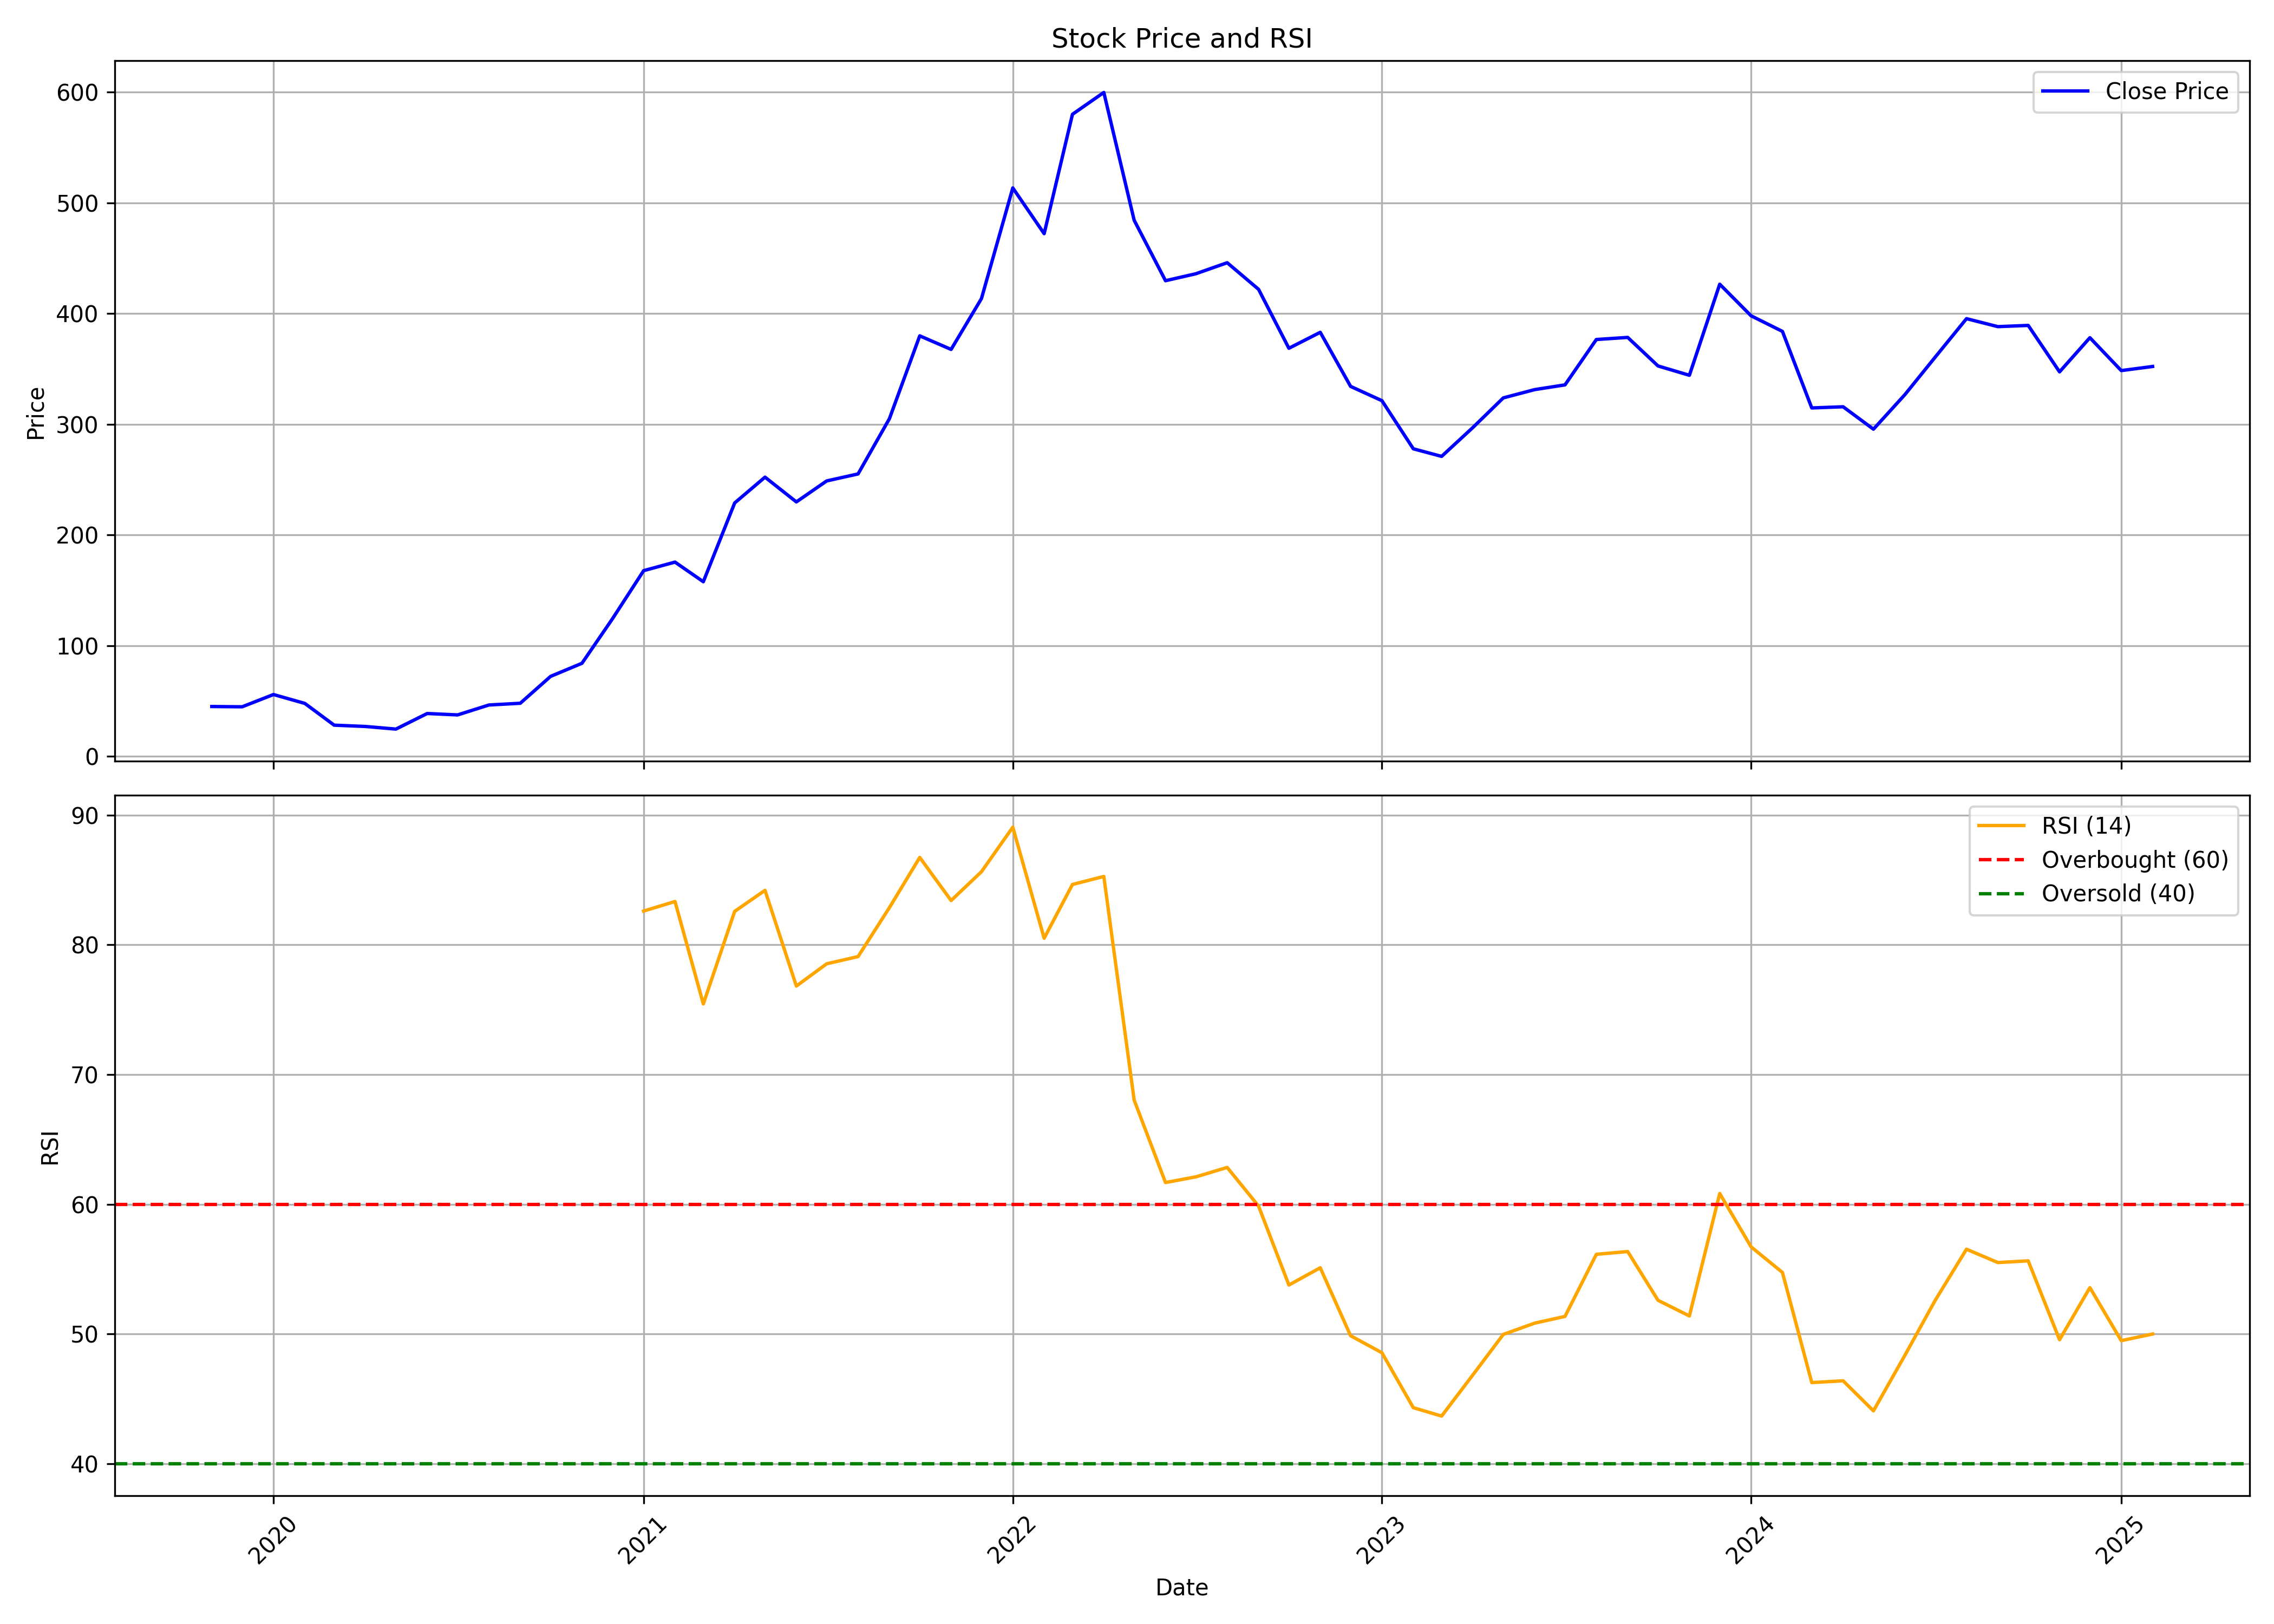

Values plotted in this chart, from the file beside it:
, date, symbol, open, high, low, close, volume, rsi
0, 2019-11-01, GREENPANEL, 28.96, 52.4, 27.93, 45.02, 6401187, 
1, 2019-12-01, GREENPANEL, 44.33, 46.79, 41.37, 44.77, 3221735, 
2, 2020-01-01, GREENPANEL, 44.62, 60.09, 42.16, 55.85, 2841142, 
3, 2020-02-01, GREENPANEL, 54.87, 60.19, 45.8, 47.82, 4381686, 
4, 2020-03-01, GREENPANEL, 49.25, 51.67, 27.09, 28.17, 2226426, 
5, 2020-04-01, GREENPANEL, 29.26, 31.96, 26.1, 26.99, 1803780, 
6, 2020-05-01, GREENPANEL, 26.99, 27.04, 23.64, 24.63, 1073579, 
7, 2020-06-01, GREENPANEL, 25.56, 41.08, 24.72, 38.71, 1911339, 
8, 2020-07-01, GREENPANEL, 38.71, 39.45, 35.36, 37.43, 1042514, 
9, 2020-08-01, GREENPANEL, 37.04, 51.71, 36.45, 46.4, 1372161, 
10, 2020-09-01, GREENPANEL, 48.66, 50.78, 41.37, 47.97, 1274734, 
11, 2020-10-01, GREENPANEL, 48.17, 72.25, 48.12, 72.25, 3076003, 
12, 2020-11-01, GREENPANEL, 75.85, 89.15, 74.86, 84.07, 3804272, 
13, 2020-12-01, GREENPANEL, 83.98, 126.5, 81.81, 124.1, 5909998, 
14, 2021-01-01, GREENPANEL, 125.1, 184.7, 122.1, 167.8, 6151251, 82.6
15, 2021-02-01, GREENPANEL, 174.3, 200.3, 162.6, 175.5, 4025659, 83.34
16, 2021-03-01, GREENPANEL, 172.5, 183.2, 148.1, 157.8, 21207989, 75.45
17, 2021-04-01, GREENPANEL, 159.6, 230.9, 159.6, 228.9, 11564380, 82.58
18, 2021-05-01, GREENPANEL, 230.4, 264, 214.7, 252.2, 13917293, 84.2
19, 2021-06-01, GREENPANEL, 253.6, 259.6, 211.8, 229.9, 5179137, 76.82
20, 2021-07-01, GREENPANEL, 233.4, 256.9, 219.2, 248.8, 6870671, 78.54
21, 2021-08-01, GREENPANEL, 261.2, 274.3, 218.7, 255.1, 6358432, 79.09
22, 2021-09-01, GREENPANEL, 255.1, 321.1, 242.4, 305, 7786563, 82.87
23, 2021-10-01, GREENPANEL, 301.4, 380.9, 299.5, 379.9, 7438149, 86.73
24, 2021-11-01, GREENPANEL, 392, 415.7, 345.1, 367.6, 7094884, 83.41
25, 2021-12-01, GREENPANEL, 373.9, 439.4, 357.6, 413.5, 8978927, 85.63
26, 2022-01-01, GREENPANEL, 413.7, 530.4, 409.6, 513.5, 8818994, 89.06
27, 2022-02-01, GREENPANEL, 517, 520.8, 435.9, 472.2, 5674177, 80.5
28, 2022-03-01, GREENPANEL, 474.9, 594.4, 428, 580, 8076124, 84.65
29, 2022-04-01, GREENPANEL, 581.5, 619.9, 544.9, 599.7, 5680774, 85.27
30, 2022-05-01, GREENPANEL, 599.7, 611.2, 431.4, 484.3, 9578346, 68.03
31, 2022-06-01, GREENPANEL, 481.9, 510.2, 416.1, 429.7, 4285881, 61.68
32, 2022-07-01, GREENPANEL, 430.9, 518.2, 422.1, 436, 6585138, 62.12
33, 2022-08-01, GREENPANEL, 438.9, 460.7, 421.7, 445.9, 4994113, 62.84
34, 2022-09-01, GREENPANEL, 445.8, 454.8, 378.7, 421.9, 6331326, 59.86
35, 2022-10-01, GREENPANEL, 421.9, 423, 347.9, 368.7, 5019061, 53.78
36, 2022-11-01, GREENPANEL, 370, 396.2, 327.3, 383.1, 8918090, 55.11
37, 2022-12-01, GREENPANEL, 385.3, 388.4, 302.2, 334.2, 5786607, 49.87
38, 2023-01-01, GREENPANEL, 335.9, 341.4, 277.4, 321.3, 4511655, 48.56
39, 2023-02-01, GREENPANEL, 321.3, 321.3, 264.5, 277.9, 5369390, 44.33
40, 2023-03-01, GREENPANEL, 279.4, 298.5, 254, 271, 5466248, 43.68
41, 2023-04-01, GREENPANEL, 278.8, 320.7, 268.4, 297.1, 13226831, 46.87
42, 2023-05-01, GREENPANEL, 297.1, 338.6, 295.1, 323.8, 9231027, 49.97
43, 2023-06-01, GREENPANEL, 324.7, 352.2, 308.1, 331.3, 12918255, 50.84
44, 2023-07-01, GREENPANEL, 333.6, 367.6, 321.9, 335.6, 9477903, 51.36
45, 2023-08-01, GREENPANEL, 338.7, 378.5, 326, 376.6, 8834894, 56.15
46, 2023-09-01, GREENPANEL, 378.7, 396, 362.1, 378.5, 7058110, 56.36
47, 2023-10-01, GREENPANEL, 378.5, 387.2, 331, 352.7, 3580557, 52.6
48, 2023-11-01, GREENPANEL, 353.6, 361.1, 318.7, 344.3, 6402395, 51.4
49, 2023-12-01, GREENPANEL, 343.7, 441.8, 333.7, 426.5, 13053096, 60.84
50, 2024-01-01, GREENPANEL, 426.5, 448.1, 382.8, 398, 7191374, 56.72
51, 2024-02-01, GREENPANEL, 389.5, 399.4, 356.6, 383.9, 5291194, 54.75
52, 2024-03-01, GREENPANEL, 385, 388.6, 303.6, 314.8, 5831248, 46.26
53, 2024-04-01, GREENPANEL, 317.8, 336.6, 309.1, 315.8, 4935842, 46.4
54, 2024-05-01, GREENPANEL, 315.8, 315.8, 287.1, 295.5, 5110080, 44.08
55, 2024-06-01, GREENPANEL, 309.5, 333.2, 268, 326.7, 6454622, 48.35
56, 2024-07-01, GREENPANEL, 327.9, 364.9, 312.0, 360.6, 7512201, 52.6
57, 2024-08-01, GREENPANEL, 366.9, 403.0, 337.5, 395.4, 7148469, 56.54
58, 2024-09-01, GREENPANEL, 391.8, 415.8, 371.9, 388.2, 5396265, 55.51
59, 2024-10-01, GREENPANEL, 388.0, 427.0, 357, 389.3, 6679453, 55.64
... 4 more rows
